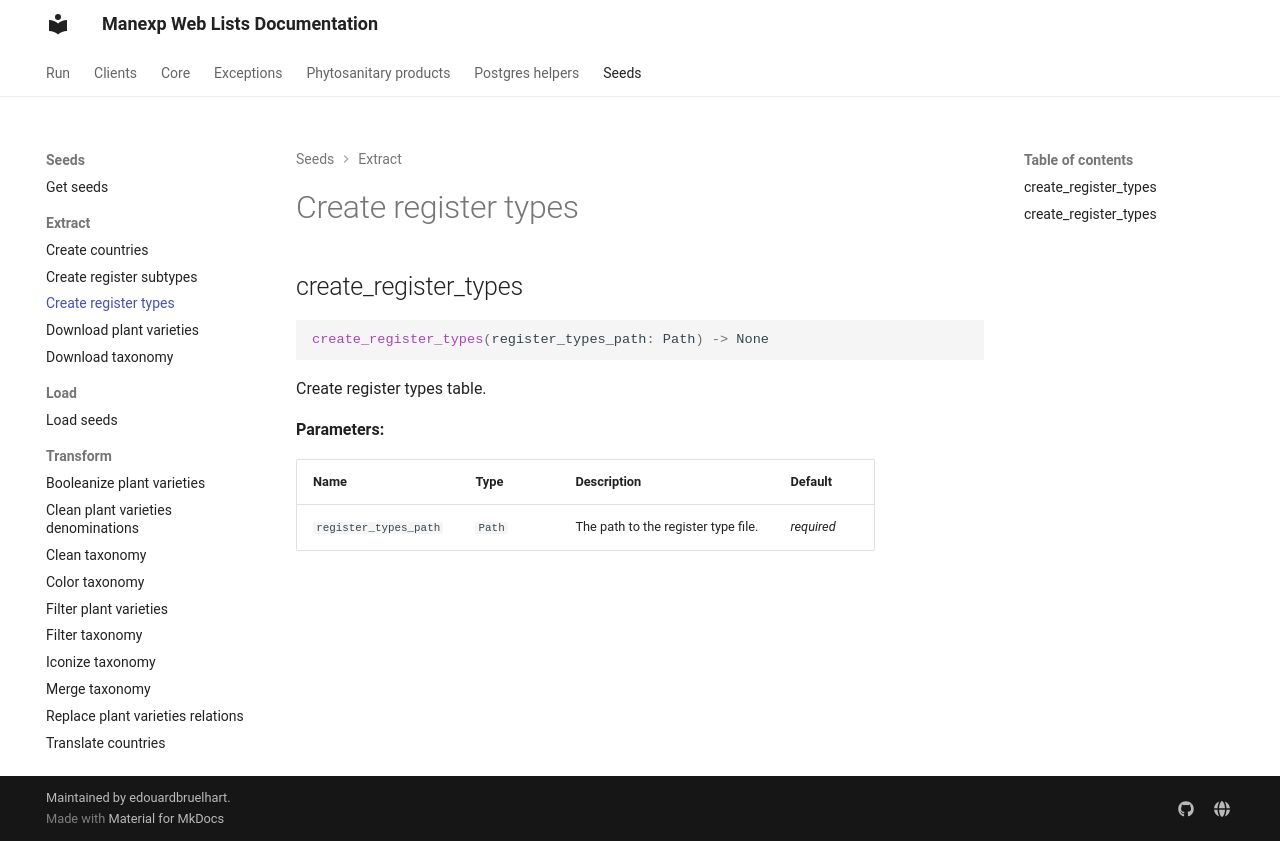

repository: edouardbruelhart/Manexp-Web-Lists · page: manexp_web_lists/seeds/extract/create_register_types/index.html · generator: mkdocs

# Create register types

::: manexp_web_lists.seeds.extract.create_register_types
    rendering:
      show_root_heading: false
